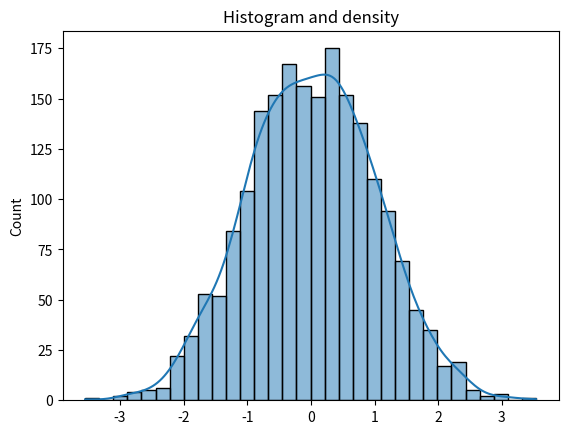

Recreate this plot in Python.
import seaborn as sns
import matplotlib.pyplot as plt
import numpy as np
data=np.random.randn(2000)
sns.histplot(data, kde=True)
plt.title("Histogram and density")
plt.show()
